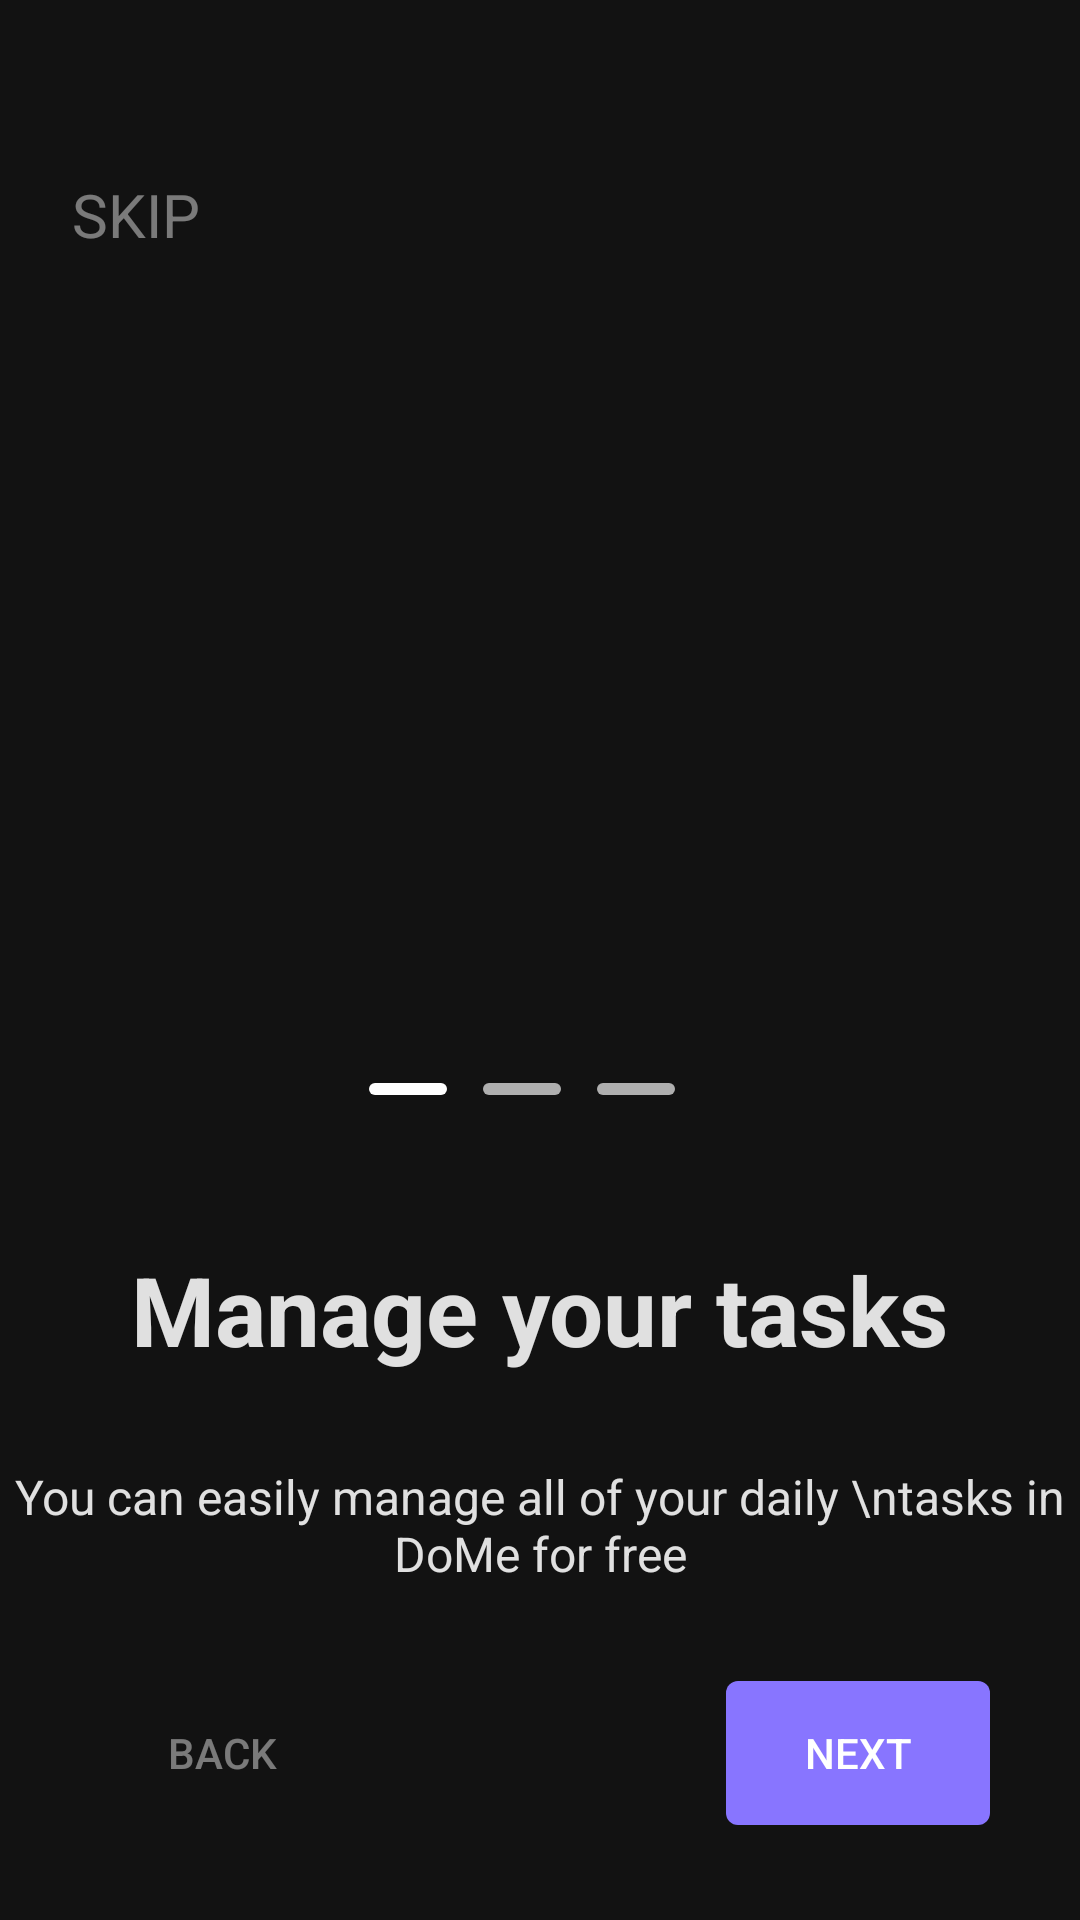

Layout XML and referenced resources for this Android screen:
<!-- AndroidManifest.xml: application theme Theme.Todo -->
<!-- res/layout/activity_intro2.xml -->
<?xml version="1.0" encoding="utf-8"?>
<androidx.constraintlayout.widget.ConstraintLayout xmlns:android="http://schemas.android.com/apk/res/android"
    xmlns:app="http://schemas.android.com/apk/res-auto"
    xmlns:tools="http://schemas.android.com/tools"
    android:layout_width="match_parent"
    android:layout_height="match_parent"
    tools:context=".intro.intro.Intro2Activity"
    android:background="@color/splah_color"
    >
    <TextView
        android:id="@+id/tv_skip"
        android:layout_width="wrap_content"
        android:layout_height="wrap_content"
        android:textSize="20sp"
        android:text="SKIP"
        android:layout_marginStart="24dp"
        android:layout_marginTop="58dp"
        app:layout_constraintStart_toStartOf="parent"
        app:layout_constraintTop_toTopOf="parent"
        android:textColor="@color/white3"
        />
    <ImageView
        android:id="@+id/iv_intro2"
        android:layout_width="0dp"
        android:layout_height="0dp"
        android:src="@drawable/intro2_iv"
        app:layout_constraintTop_toBottomOf="@id/tv_skip"
        app:layout_constraintStart_toStartOf="parent"
        app:layout_constraintEnd_toEndOf="parent"
        app:layout_constraintWidth_percent=".6"
        app:layout_constraintHeight_percent=".4"
        />
    <LinearLayout
        android:id="@+id/linearLayout"
        android:layout_width="match_parent"
        android:layout_height="wrap_content"
        app:layout_constraintStart_toStartOf="parent"
        app:layout_constraintEnd_toEndOf="parent"
        app:layout_constraintTop_toBottomOf="@id/iv_intro2"
        android:gravity="center"
        android:layout_marginTop="20dp"
        >
    <View
        android:id="@+id/view1"
        android:layout_width="26dp"
        android:layout_height="4dp"
        android:background="@drawable/intro_view_white_shape"
        android:layout_marginEnd="12dp"
        />
    <View
        android:id="@+id/view2"
        android:layout_width="26dp"
        android:layout_height="4dp"
        android:background="@drawable/intro_view_gery_shape"
        android:layout_marginEnd="12dp"
        />
    <View
        android:id="@+id/view3"
        android:layout_width="26dp"
        android:layout_height="4dp"
        android:layout_marginEnd="12dp"
        android:background="@drawable/intro_view_gery_shape"
        />
    </LinearLayout>
    <TextView
        android:id="@+id/tv_intro2_man"
        android:layout_width="wrap_content"
        android:layout_height="wrap_content"
        android:text="Manage your tasks"
        android:textSize="32sp"
        android:textColor="@color/white2"
        app:layout_constraintTop_toBottomOf="@id/linearLayout"
        app:layout_constraintStart_toStartOf="parent"
        app:layout_constraintEnd_toEndOf="parent"
        android:textStyle="bold"
        android:layout_marginTop="50dp"
        />
    <TextView
        android:id="@+id/tv_intro2_you"
        android:layout_width="wrap_content"
        android:layout_height="wrap_content"
        android:text="You can easily manage all of your daily \ntasks in DoMe for free"
        app:layout_constraintTop_toBottomOf="@id/tv_intro2_man"
        app:layout_constraintStart_toStartOf="parent"
        app:layout_constraintEnd_toEndOf="parent"
        android:textColor="@color/white2"
        android:gravity="center"
        android:textSize="16sp"
        android:layout_marginTop="30dp"
        />
    <androidx.appcompat.widget.AppCompatButton
        android:id="@+id/btn_intro_next"
        android:layout_width="wrap_content"
        android:layout_height="wrap_content"
        app:layout_constraintBottom_toBottomOf="parent"
        app:layout_constraintEnd_toEndOf="parent"
        app:layout_constraintTop_toBottomOf="@id/tv_intro2_you"
        android:layout_marginEnd="30dp"
        android:background="@drawable/intro_btn_next"
        android:text="NEXT"
        android:textColor="@color/white"
        android:padding="8dp"
        />
    <androidx.appcompat.widget.AppCompatButton
        android:id="@+id/btn_intro_back"
        android:layout_width="wrap_content"
        android:layout_height="wrap_content"
        app:layout_constraintBottom_toBottomOf="parent"
        app:layout_constraintStart_toStartOf="parent"
        app:layout_constraintTop_toBottomOf="@id/tv_intro2_you"
        android:layout_marginStart="30dp"
        android:background="@drawable/intro_btn_back"
        android:text="BACK"
        android:textColor="@color/white3"
        />
</androidx.constraintlayout.widget.ConstraintLayout>
<!-- resources referenced by this layout -->
<resources>
  <color name="splah_color">#121212</color>
  <color name="white">#FFFFFFFF</color>
  <color name="white2">#DEFFFFFF</color>
  <color name="white3">#70FFFFFF</color>
  <!-- drawable intro_btn_back (drawable) -->
  <?xml version="1.0" encoding="utf-8"?>
  <shape xmlns:android="http://schemas.android.com/apk/res/android">
  <corners android:radius="4dp"/>
      <solid android:color="@android:color/transparent"/>
  </shape>
  <!-- drawable intro_btn_next (drawable) -->
  <?xml version="1.0" encoding="utf-8"?>
  <shape xmlns:android="http://schemas.android.com/apk/res/android">
  <corners android:radius="4dp"/>
      <solid android:color="@color/intro_btn"/>
  </shape>
  <!-- drawable intro_view_gery_shape (drawable) -->
  <?xml version="1.0" encoding="utf-8"?>
  <shape xmlns:android="http://schemas.android.com/apk/res/android">
      <corners android:radius="56dp" />
      <solid android:color="@color/gery"/>
  </shape>
  <!-- drawable intro_view_white_shape (drawable) -->
  <?xml version="1.0" encoding="utf-8"?>
  <shape xmlns:android="http://schemas.android.com/apk/res/android">
      <corners android:radius="56dp" />
      <solid android:color="@color/white"/>
  </shape>
  <style name="Theme.Todo" parent="Base.Theme.Todo" />
  <color name="intro_btn">#8875FF</color>
  <color name="gery">#AFAFAF</color>
  <style name="Base.Theme.Todo" parent="Theme.Material3.DayNight.NoActionBar">
          
          
      </style>
</resources>
